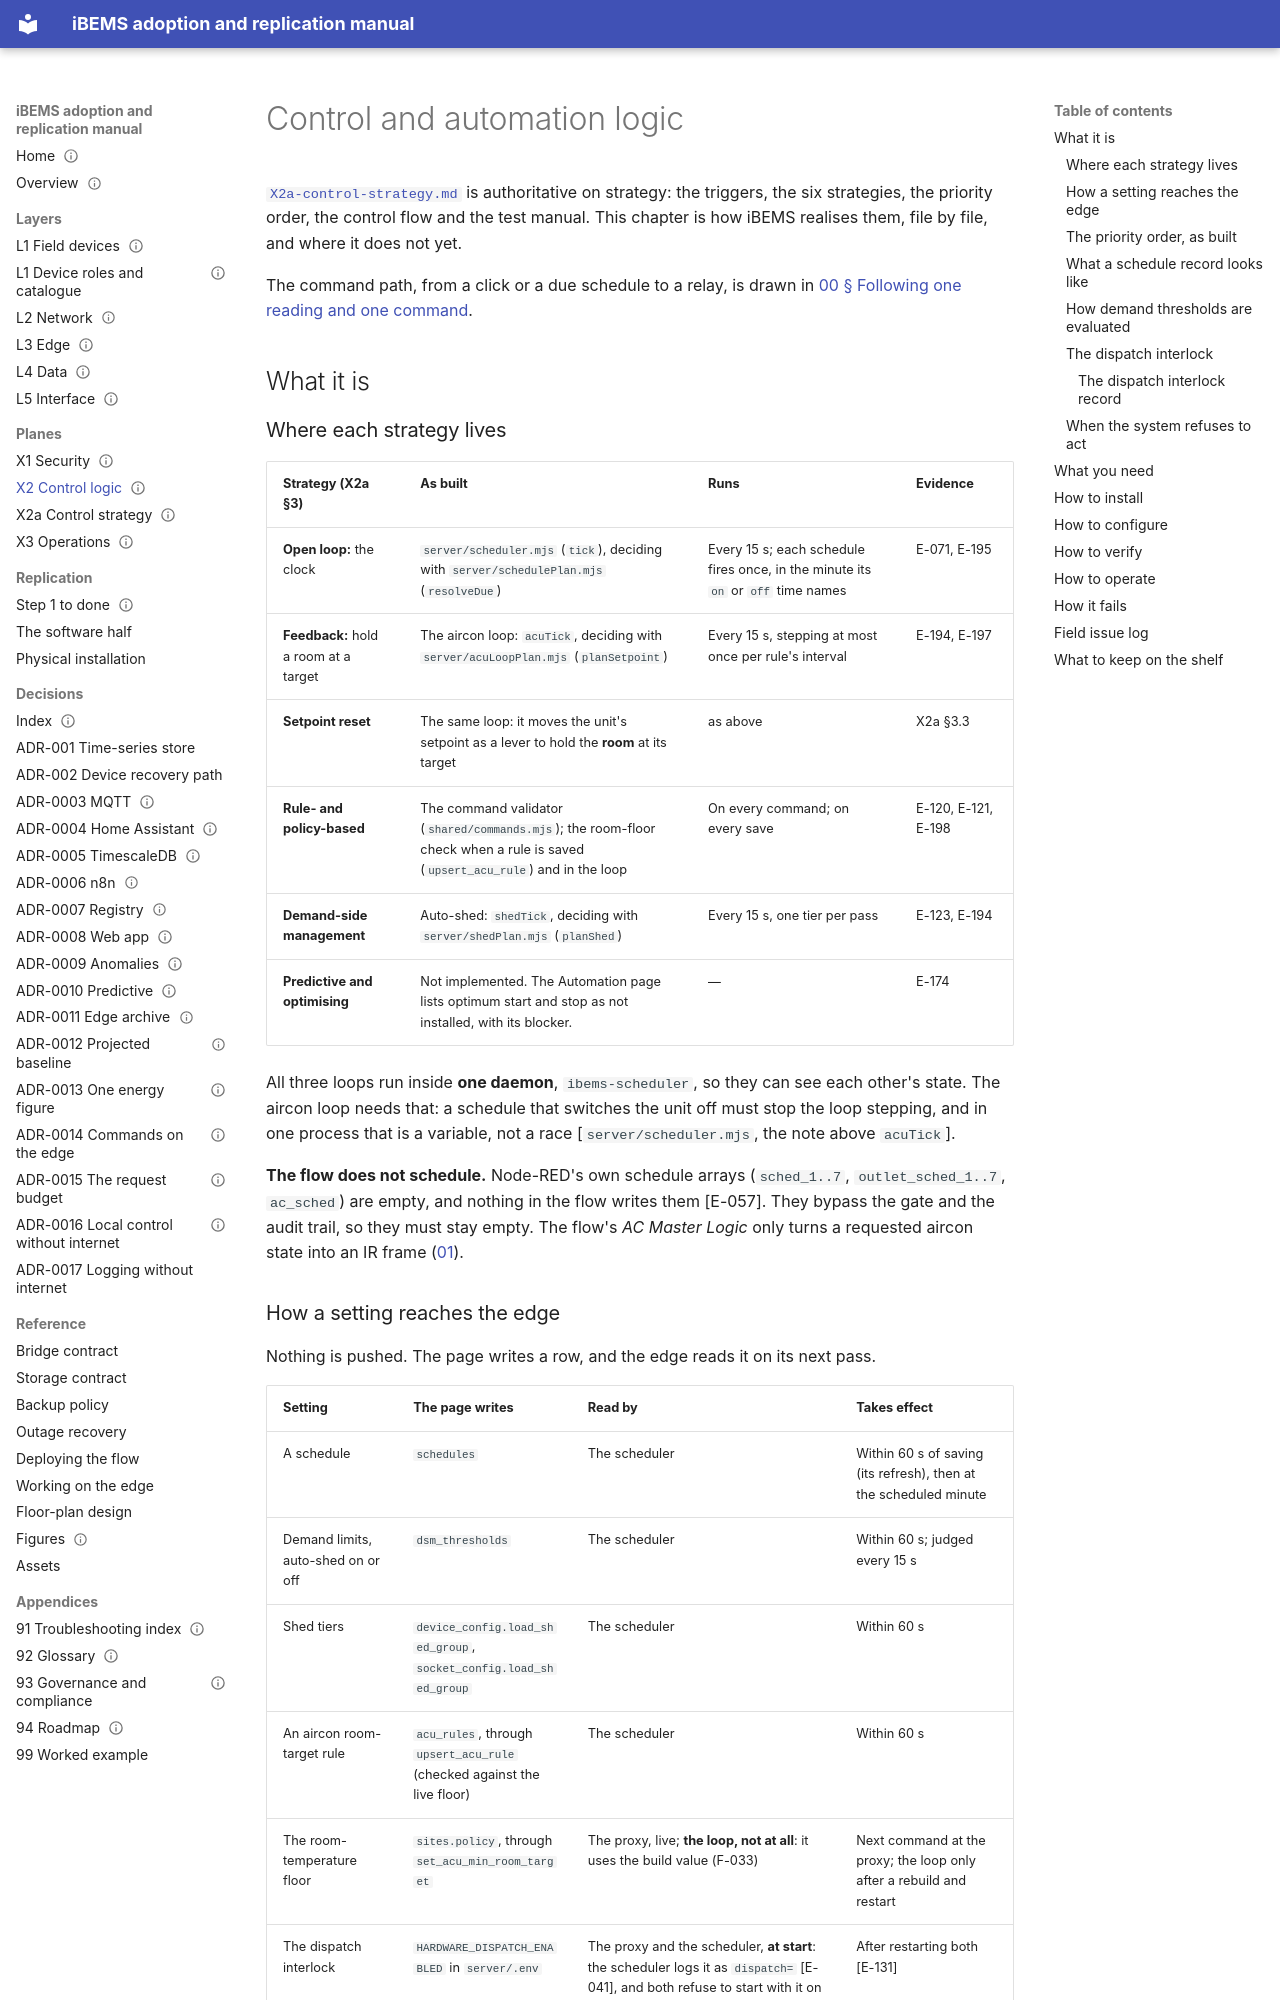

repository: bems2026/bems · page: X2-control-logic/index.html · generator: mkdocs

---
title: Control and automation logic
purpose: Where each control strategy is implemented, how a setting reaches the edge, and when the system refuses to act (plane X2)
audience: [integrator, administrator]
status: Draft
last_verified: 2026-09-24
applies_to: repo de220ee
evidence: [E-041, E-057, E-065, E-071, E-120, E-121, E-122, E-123, E-131, E-164, E-172, E-174, E-185, E-194, E-195, E-196, E-197, E-198, E-199]
---

# Control and automation logic

[`X2a-control-strategy.md`](X2a-control-strategy.md) is authoritative on strategy: the triggers, the six strategies,
the priority order, the control flow and the test manual. This chapter is how iBEMS realises them, file by file, and
where it does not yet.

The command path, from a click or a due schedule to a relay, is drawn in
[00 § Following one reading and one command](00-overview.md#following-one-reading-and-one-command).

## What it is

### Where each strategy lives

| Strategy (X2a §3) | As built | Runs | Evidence |
|---|---|---|---|
| **Open loop:** the clock | `server/scheduler.mjs` (`tick`), deciding with `server/schedulePlan.mjs` (`resolveDue`) | Every 15 s; each schedule fires once, in the minute its `on` or `off` time names | E-071, E-195 |
| **Feedback:** hold a room at a target | The aircon loop: `acuTick`, deciding with `server/acuLoopPlan.mjs` (`planSetpoint`) | Every 15 s, stepping at most once per rule's interval | E-194, E-197 |
| **Setpoint reset** | The same loop: it moves the unit's setpoint as a lever to hold the **room** at its target | as above | X2a §3.3 |
| **Rule- and policy-based** | The command validator (`shared/commands.mjs`); the room-floor check when a rule is saved (`upsert_acu_rule`) and in the loop | On every command; on every save | E-120, E-121, E-198 |
| **Demand-side management** | Auto-shed: `shedTick`, deciding with `server/shedPlan.mjs` (`planShed`) | Every 15 s, one tier per pass | E-123, E-194 |
| **Predictive and optimising** | Not implemented. The Automation page lists optimum start and stop as not installed, with its blocker. | — | E-174 |

All three loops run inside **one daemon**, `ibems-scheduler`, so they can see each other's state. The aircon loop needs
that: a schedule that switches the unit off must stop the loop stepping, and in one process that is a variable, not a
race [`server/scheduler.mjs`, the note above `acuTick`].

**The flow does not schedule.** Node-RED's own schedule arrays (`sched_1..7`, `outlet_sched_1..7`, `ac_sched`) are empty,
and nothing in the flow writes them [E-057]. They bypass the gate and the audit trail, so they must stay empty. The
flow's *AC Master Logic* only turns a requested aircon state into an IR frame ([01](01-field-devices.md)).
